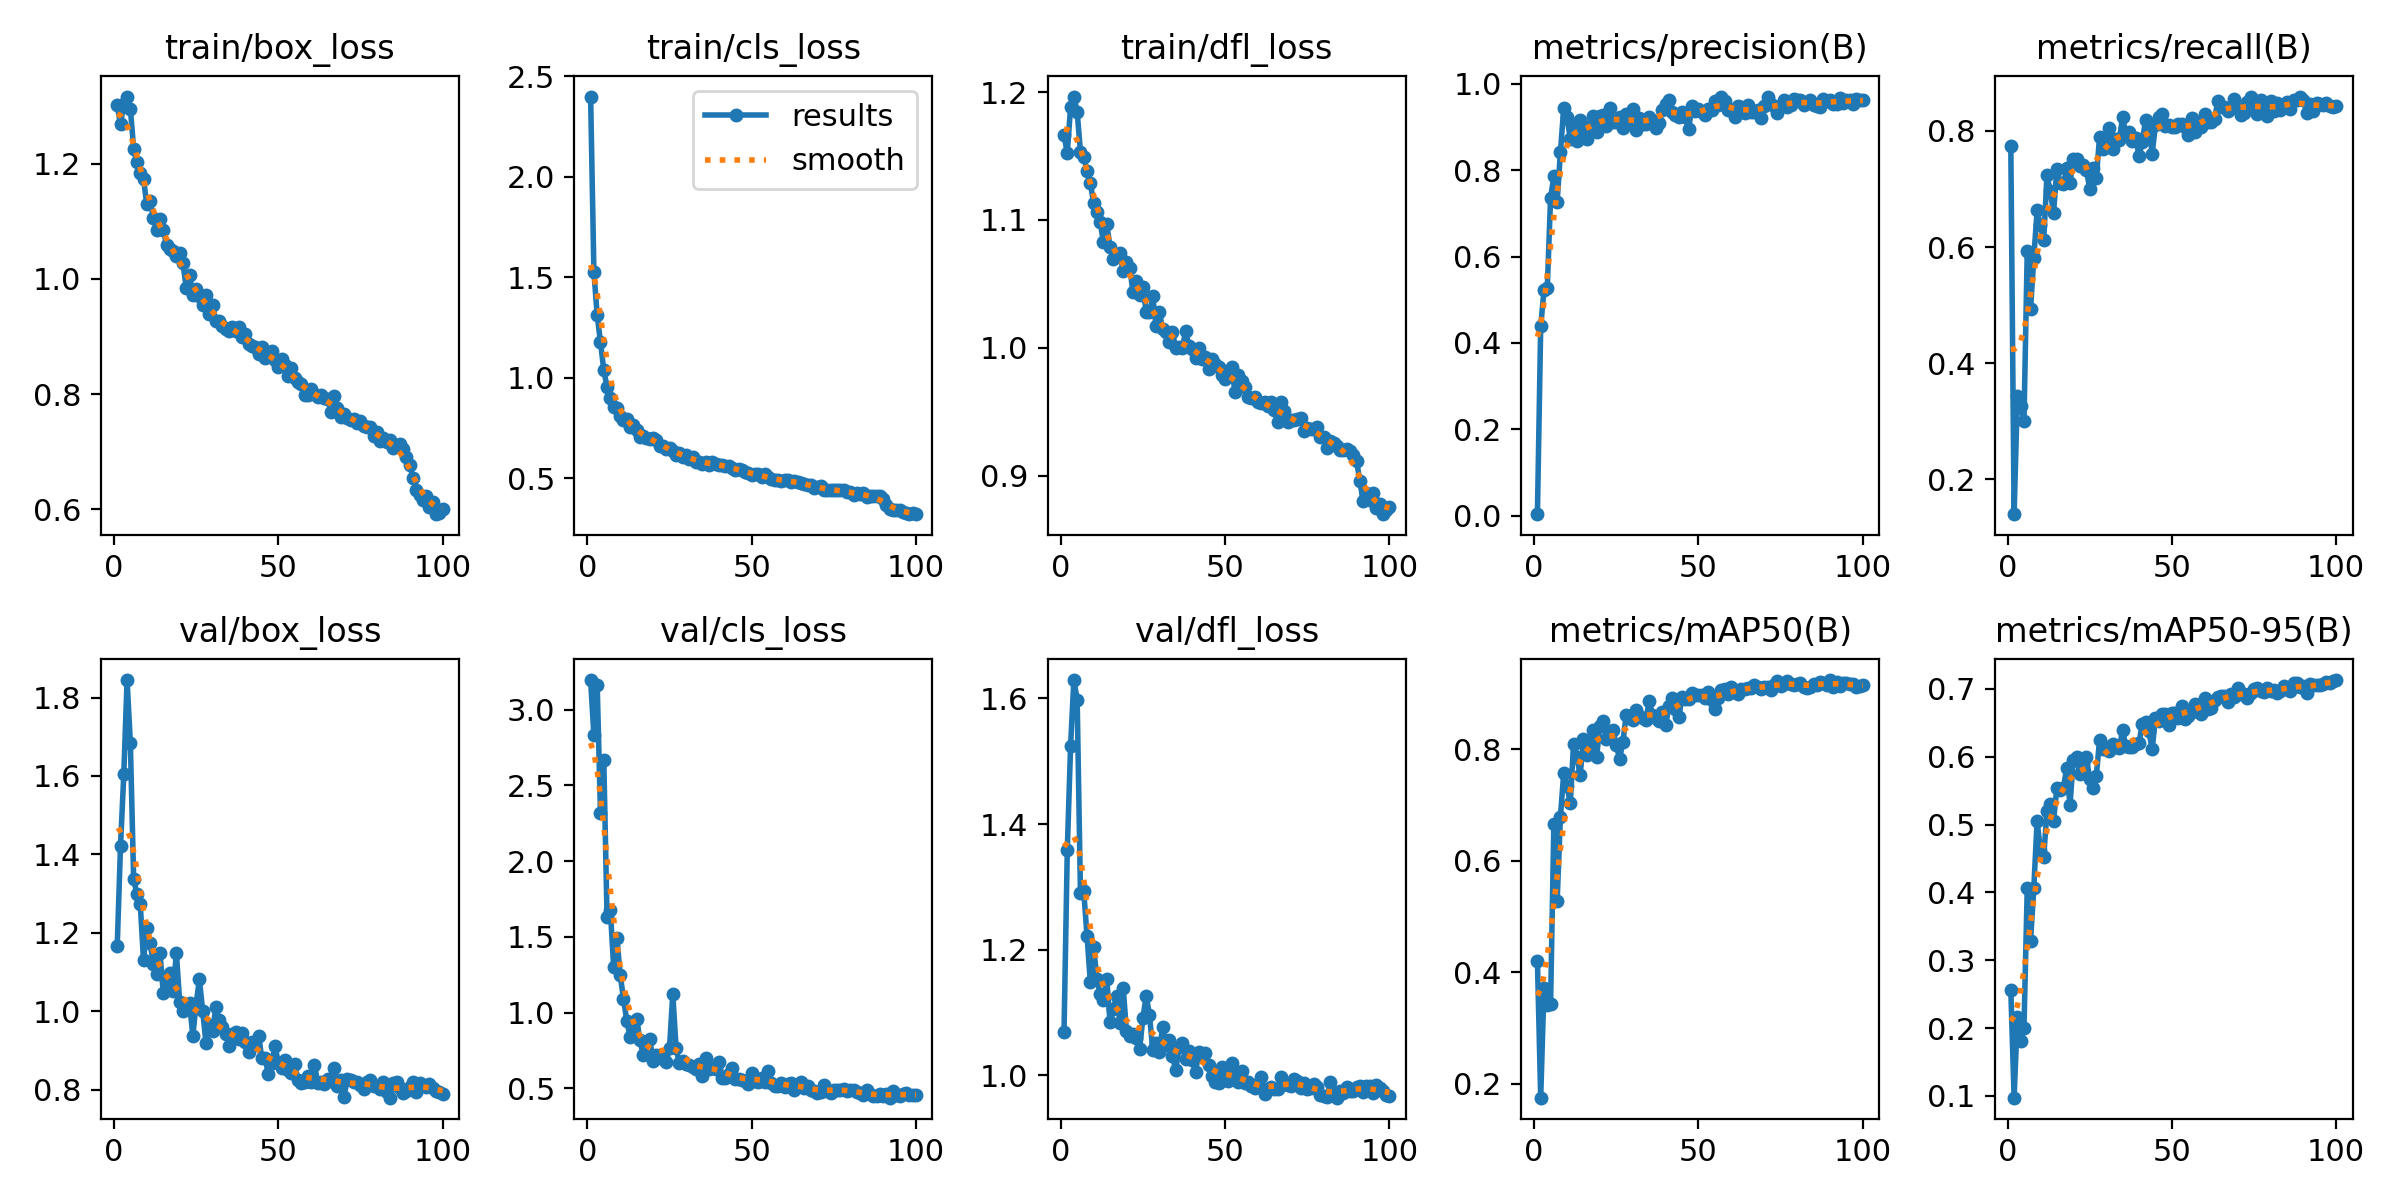

Data behind this chart, as committed beside it:
epoch, time, train/box_loss, train/cls_loss, train/dfl_loss, metrics/precision(B), metrics/recall(B), metrics/mAP50(B), metrics/mAP50-95(B), val/box_loss, val/cls_loss, val/dfl_loss, lr/pg0, lr/pg1, lr/pg2
1, 16.91, 1.302, 2.4, 1.166, 0.00367, 0.7731, 0.4202, 0.256, 1.166, 3.196, 1.069, 0.00064, 0.00064, 0.00064
2, 23.98, 1.268, 1.526, 1.153, 0.4385, 0.1399, 0.1748, 0.09736, 1.421, 2.83, 1.359, 0.001287, 0.001287, 0.001287
3, 31.04, 1.304, 1.312, 1.188, 0.5221, 0.3438, 0.3721, 0.2163, 1.604, 3.162, 1.525, 0.001921, 0.001921, 0.001921
4, 37.77, 1.317, 1.177, 1.197, 0.5267, 0.3266, 0.3415, 0.1808, 1.845, 2.317, 1.629, 0.001941, 0.001941, 0.001941
5, 44.19, 1.295, 1.04, 1.184, 0.7346, 0.3003, 0.3422, 0.1997, 1.684, 2.667, 1.598, 0.001921, 0.001921, 0.001921
6, 50.48, 1.226, 0.9524, 1.153, 0.7867, 0.5938, 0.6649, 0.4067, 1.336, 1.629, 1.291, 0.001901, 0.001901, 0.001901
7, 56.7, 1.202, 0.9008, 1.149, 0.7265, 0.4932, 0.5273, 0.3284, 1.298, 1.679, 1.293, 0.001881, 0.001881, 0.001881
8, 63.03, 1.183, 0.856, 1.138, 0.8413, 0.5815, 0.6786, 0.4069, 1.274, 1.302, 1.222, 0.001861, 0.001861, 0.001861
9, 69.61, 1.173, 0.8493, 1.129, 0.9431, 0.663, 0.7567, 0.5054, 1.13, 1.492, 1.149, 0.001842, 0.001842, 0.001842
10, 75.77, 1.129, 0.8096, 1.114, 0.9222, 0.6372, 0.7339, 0.4628, 1.212, 1.249, 1.204, 0.001822, 0.001822, 0.001822
11, 82.89, 1.136, 0.7909, 1.107, 0.8721, 0.6113, 0.703, 0.4525, 1.175, 1.09, 1.154, 0.001802, 0.001802, 0.001802
12, 88.68, 1.106, 0.797, 1.098, 0.8988, 0.7236, 0.8098, 0.5195, 1.12, 0.9471, 1.129, 0.001782, 0.001782, 0.001782
13, 95.21, 1.084, 0.7538, 1.083, 0.8677, 0.6956, 0.7866, 0.5302, 1.094, 0.8403, 1.12, 0.001762, 0.001762, 0.001762
14, 101.7, 1.104, 0.7638, 1.097, 0.915, 0.659, 0.7529, 0.5058, 1.15, 0.9033, 1.154, 0.001743, 0.001743, 0.001743
15, 108, 1.086, 0.7384, 1.079, 0.8862, 0.7337, 0.8183, 0.5534, 1.047, 0.9554, 1.085, 0.001723, 0.001723, 0.001723
16, 114.4, 1.059, 0.7067, 1.069, 0.8716, 0.7103, 0.7903, 0.5517, 1.077, 0.8215, 1.106, 0.001703, 0.001703, 0.001703
17, 121.1, 1.052, 0.7112, 1.072, 0.903, 0.7083, 0.8025, 0.5547, 1.096, 0.7182, 1.126, 0.001683, 0.001683, 0.001683
18, 127.1, 1.049, 0.7026, 1.074, 0.9245, 0.7364, 0.8336, 0.5833, 1.053, 0.7508, 1.084, 0.001663, 0.001663, 0.001663
19, 133.3, 1.041, 0.6968, 1.06, 0.889, 0.7106, 0.7857, 0.5285, 1.148, 0.8247, 1.139, 0.001644, 0.001644, 0.001644
20, 139.9, 1.046, 0.6986, 1.067, 0.9247, 0.7514, 0.8422, 0.5958, 1.023, 0.6778, 1.071, 0.001624, 0.001624, 0.001624
21, 146.7, 1.027, 0.6885, 1.062, 0.9278, 0.7507, 0.85, 0.5989, 1.001, 0.7179, 1.063, 0.001604, 0.001604, 0.001604
22, 153.5, 0.9843, 0.6612, 1.044, 0.9023, 0.7391, 0.8188, 0.5746, 1.011, 0.713, 1.065, 0.001584, 0.001584, 0.001584
23, 160.7, 1.008, 0.6596, 1.053, 0.9427, 0.7419, 0.8292, 0.5904, 1.022, 0.6935, 1.06, 0.001564, 0.001564, 0.001564
24, 166.7, 0.9716, 0.6457, 1.041, 0.9121, 0.7323, 0.8346, 0.599, 0.9373, 0.6722, 1.043, 0.001545, 0.001545, 0.001545
25, 172.8, 0.9818, 0.6482, 1.047, 0.9116, 0.7005, 0.8068, 0.5665, 1.018, 0.7674, 1.091, 0.001525, 0.001525, 0.001525
26, 179.2, 0.9707, 0.6342, 1.028, 0.9234, 0.7368, 0.7827, 0.5537, 1.081, 1.124, 1.127, 0.001505, 0.001505, 0.001505
27, 185.9, 0.9551, 0.6178, 1.028, 0.8968, 0.7188, 0.8126, 0.5717, 1, 0.7627, 1.096, 0.001485, 0.001485, 0.001485
28, 192.3, 0.973, 0.6276, 1.04, 0.9293, 0.7894, 0.8606, 0.6246, 0.9193, 0.6679, 1.04, 0.001465, 0.001465, 0.001465
29, 199.6, 0.9386, 0.6068, 1.017, 0.9125, 0.769, 0.8557, 0.6109, 0.9636, 0.6777, 1.052, 0.001446, 0.001446, 0.001446
30, 206.3, 0.955, 0.6173, 1.028, 0.9404, 0.7716, 0.8516, 0.6139, 0.9492, 0.6618, 1.037, 0.001426, 0.001426, 0.001426
31, 212.3, 0.9267, 0.5976, 1.014, 0.892, 0.8057, 0.8693, 0.6083, 1.01, 0.6565, 1.078, 0.001406, 0.001406, 0.001406
32, 218.4, 0.9278, 0.6072, 1.012, 0.9203, 0.7683, 0.8599, 0.6192, 0.9763, 0.6395, 1.049, 0.001386, 0.001386, 0.001386
33, 224.6, 0.9185, 0.5796, 1.005, 0.907, 0.7867, 0.8558, 0.6144, 0.9608, 0.6258, 1.056, 0.001366, 0.001366, 0.001366
34, 231.2, 0.9127, 0.5793, 1.012, 0.9073, 0.7851, 0.8521, 0.6131, 0.9412, 0.6633, 1.03, 0.001347, 0.001347, 0.001347
35, 237.4, 0.909, 0.5708, 0.9995, 0.9238, 0.8233, 0.8859, 0.6388, 0.9121, 0.5798, 1.008, 0.001327, 0.001327, 0.001327
36, 244.4, 0.9163, 0.5825, 1.001, 0.917, 0.7951, 0.862, 0.6157, 0.9424, 0.6967, 1.045, 0.001307, 0.001307, 0.001307
37, 250, 0.9105, 0.5636, 1, 0.8975, 0.7973, 0.8551, 0.6148, 0.9463, 0.6262, 1.052, 0.001287, 0.001287, 0.001287
38, 256.1, 0.9173, 0.5793, 1.013, 0.9084, 0.7818, 0.8509, 0.614, 0.9289, 0.6306, 1.026, 0.001267, 0.001267, 0.001267
39, 262.3, 0.899, 0.5721, 1.001, 0.94, 0.7874, 0.8659, 0.6196, 0.945, 0.6276, 1.039, 0.001248, 0.001248, 0.001248
40, 268.3, 0.905, 0.5665, 0.9993, 0.9522, 0.7575, 0.8427, 0.6203, 0.9209, 0.6738, 1.024, 0.001228, 0.001228, 0.001228
41, 274.2, 0.8873, 0.5644, 0.992, 0.9617, 0.7812, 0.8767, 0.649, 0.8969, 0.5697, 1.005, 0.001208, 0.001208, 0.001208
42, 280.6, 0.8839, 0.5621, 0.9998, 0.9353, 0.8193, 0.891, 0.6519, 0.9226, 0.5688, 1.037, 0.001188, 0.001188, 0.001188
43, 286.7, 0.8826, 0.5595, 0.9911, 0.9269, 0.8057, 0.8713, 0.6382, 0.9129, 0.5972, 1.033, 0.001168, 0.001168, 0.001168
44, 292.5, 0.8697, 0.5532, 0.9925, 0.9237, 0.7609, 0.8579, 0.6109, 0.9375, 0.635, 1.035, 0.001149, 0.001149, 0.001149
45, 298, 0.8812, 0.5434, 0.9838, 0.9356, 0.8095, 0.8931, 0.6578, 0.88, 0.5623, 1.017, 0.001129, 0.001129, 0.001129
46, 303.7, 0.8634, 0.5441, 0.9911, 0.9239, 0.8244, 0.8895, 0.6528, 0.8797, 0.5588, 0.9997, 0.001109, 0.001109, 0.001109
47, 309.5, 0.869, 0.5396, 0.9872, 0.8944, 0.8286, 0.8906, 0.6628, 0.8386, 0.5547, 0.9889, 0.001089, 0.001089, 0.001089
48, 315.2, 0.8745, 0.5329, 0.9847, 0.949, 0.8091, 0.9012, 0.6625, 0.8689, 0.5471, 0.9877, 0.001069, 0.001069, 0.001069
49, 320.8, 0.8587, 0.5273, 0.979, 0.9357, 0.8102, 0.8977, 0.6463, 0.9106, 0.53, 1.013, 0.00105, 0.00105, 0.00105
50, 327.2, 0.8465, 0.5176, 0.9758, 0.9415, 0.8071, 0.8978, 0.6644, 0.869, 0.6001, 1.004, 0.00103, 0.00103, 0.00103
51, 333, 0.8613, 0.5192, 0.9776, 0.9354, 0.8066, 0.8978, 0.665, 0.8545, 0.5482, 0.9915, 0.00101, 0.00101, 0.00101
52, 338.6, 0.8513, 0.5212, 0.9848, 0.9269, 0.8111, 0.8921, 0.6576, 0.8766, 0.5444, 1.019, 0.0009902, 0.0009902, 0.0009902
53, 344.4, 0.8313, 0.5048, 0.9655, 0.9415, 0.8111, 0.9023, 0.6754, 0.851, 0.567, 0.9983, 0.0009704, 0.0009704, 0.0009704
54, 349.9, 0.8456, 0.519, 0.9788, 0.9395, 0.8071, 0.8873, 0.6564, 0.8414, 0.5413, 0.9892, 0.0009506, 0.0009506, 0.0009506
55, 355.8, 0.8279, 0.5072, 0.9739, 0.9606, 0.7935, 0.8726, 0.6608, 0.8663, 0.6122, 1.007, 0.0009308, 0.0009308, 0.0009308
56, 361.4, 0.8216, 0.495, 0.969, 0.9496, 0.822, 0.891, 0.6662, 0.8241, 0.5352, 0.9883, 0.000911, 0.000911, 0.000911
57, 367.5, 0.8177, 0.4938, 0.9616, 0.9703, 0.798, 0.9055, 0.6782, 0.8155, 0.5148, 0.9896, 0.0008912, 0.0008912, 0.0008912
58, 373, 0.7993, 0.4891, 0.9607, 0.9599, 0.8131, 0.9085, 0.6763, 0.8196, 0.5156, 0.9827, 0.0008714, 0.0008714, 0.0008714
59, 378.6, 0.7981, 0.485, 0.9613, 0.9392, 0.8071, 0.8982, 0.6631, 0.8339, 0.5359, 0.9796, 0.0008516, 0.0008516, 0.0008516
60, 384, 0.8084, 0.4918, 0.9577, 0.9391, 0.8288, 0.9106, 0.6869, 0.8201, 0.51, 0.9863, 0.0008318, 0.0008318, 0.0008318
... 40 more rows
